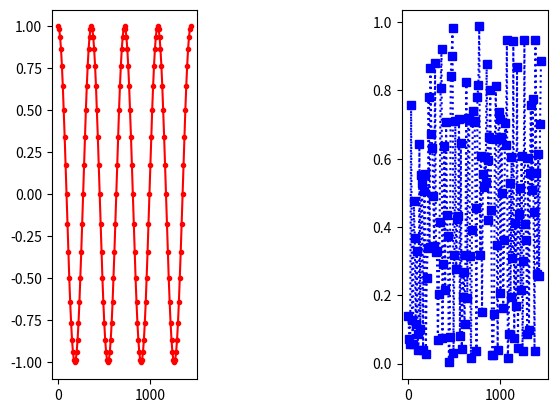

Generate this figure with matplotlib:
import matplotlib.pyplot as plt
import random
import math

X = [x for x in range(0, 4*360+1, 10)]
Y1 = [math.cos(math.radians(i)) for i in X]
Y2 = [random.random() for i in X]
plt.subplot(1, 3, 1)  # piony, poziomy, index
plt.plot(X,Y1,"r.-")
plt.subplot(1, 3, 3)
plt.plot(X,Y2,"bs:")
plt.show()

# Ćwiczenie - stwórz wykres składający się z 4 podwykresów (2x2):
# 1. sinus kąta od 0 do 360 (zielona linia przerywana z gwiazdkami)
# 2. 100 losowych liczb od 0 do 1 (niebieskie punkty)
# 3. wykres funkcji x**2 - x - 2 (czerwona linia z diamentami, w zakresie -5:5)
# 4. wykres kołowy - czas spędzony na aktywnościach w ciągu dnia (np. spanie, praca, rozrywka, nauka)